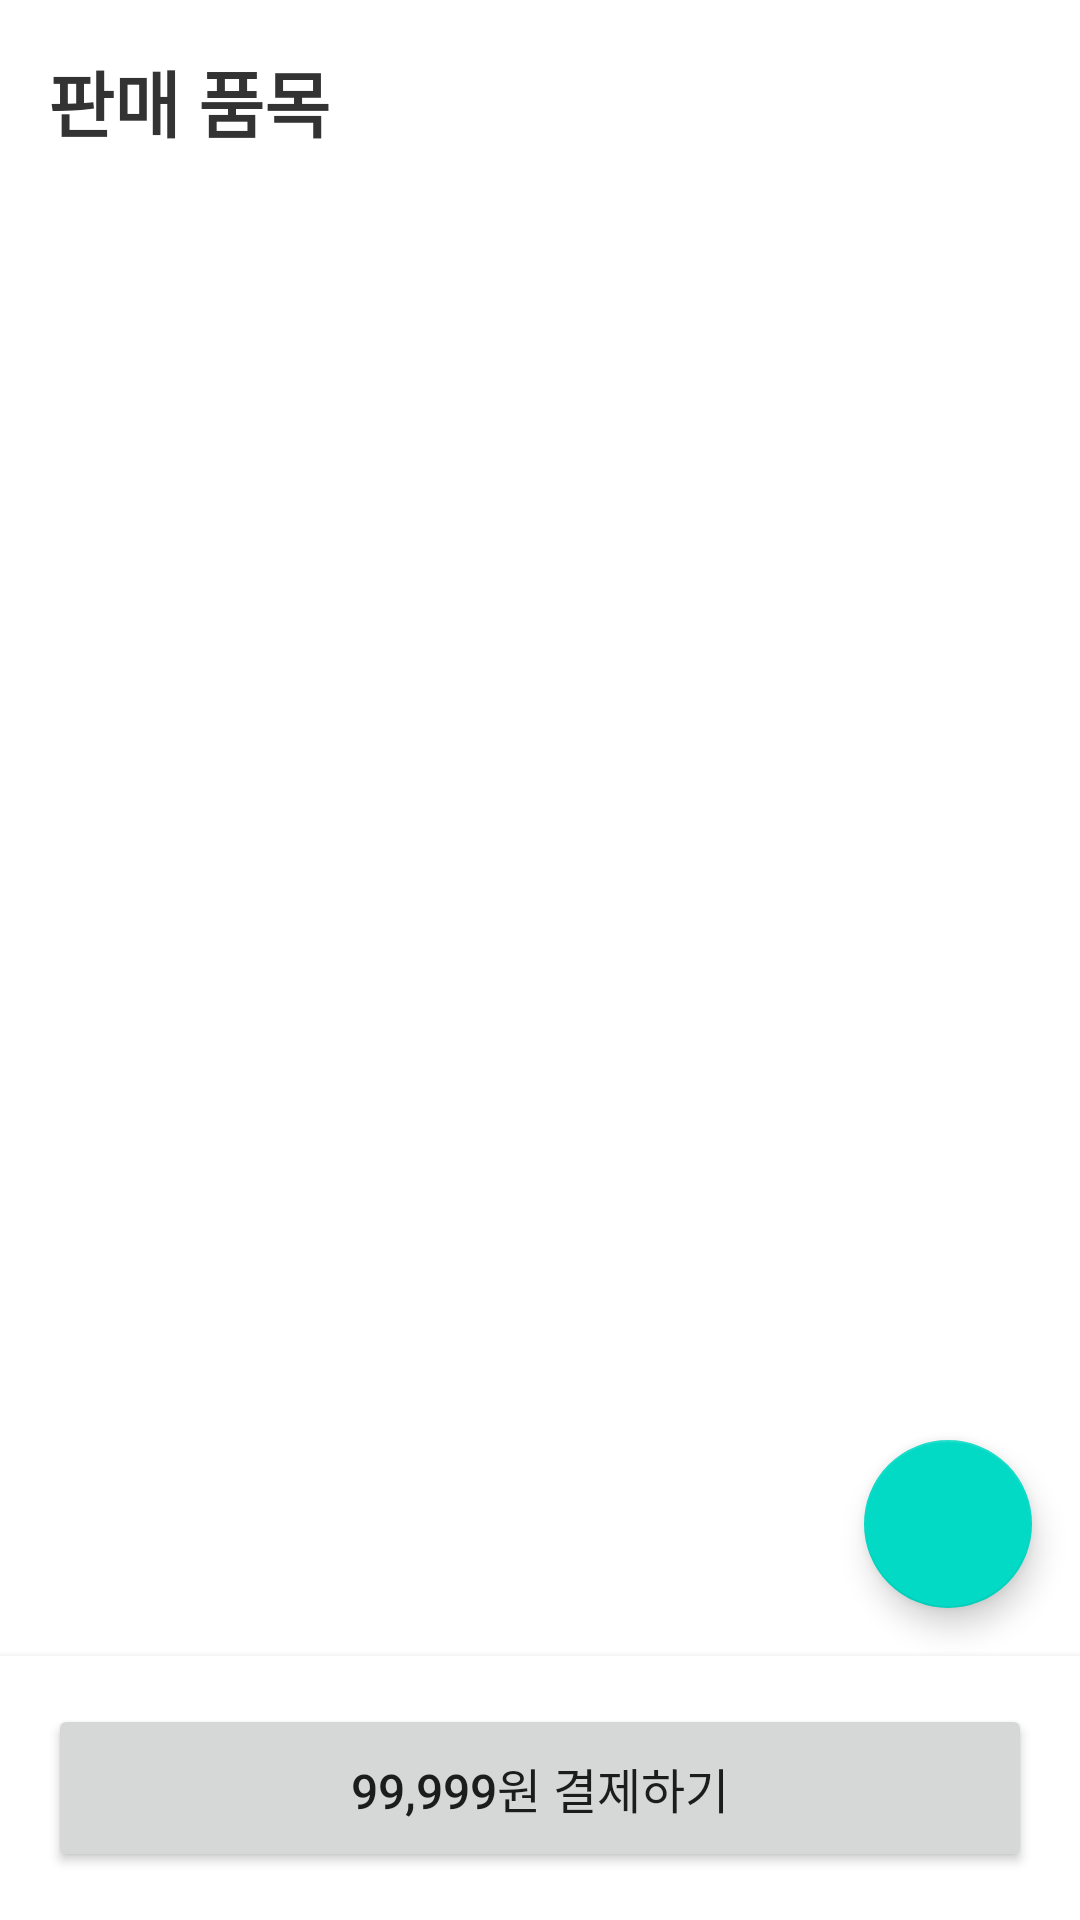

Produce the Android XML layout that renders to this screen, including the resource entries it uses.
<!-- AndroidManifest.xml: application theme Theme.NFCpRo -->
<!-- res/layout/fragment_sellpage.xml -->
<?xml version="1.0" encoding="utf-8"?>
<FrameLayout xmlns:android="http://schemas.android.com/apk/res/android"
    xmlns:app="http://schemas.android.com/apk/res-auto"
    android:layout_width="match_parent"
    android:layout_height="match_parent">

    <androidx.constraintlayout.widget.ConstraintLayout
        android:layout_width="match_parent"
        android:layout_height="match_parent"
        android:background="@android:color/white">

        <TextView
            android:id="@+id/titleText"
            android:layout_width="wrap_content"
            android:layout_height="wrap_content"
            android:layout_marginStart="16dp"
            android:layout_marginTop="16dp"
            android:text="판매 품목"
            android:textColor="#333333"
            android:textSize="24sp"
            android:textStyle="bold"
            app:layout_constraintStart_toStartOf="parent"
            app:layout_constraintTop_toTopOf="parent" />

        <androidx.core.widget.NestedScrollView
            android:id="@+id/scrollView"
            android:layout_width="0dp"
            android:layout_height="0dp"
            android:layout_marginTop="16dp"
            android:fillViewport="true"
            app:layout_constraintBottom_toTopOf="@+id/bottomLayout"
            app:layout_constraintEnd_toEndOf="parent"
            app:layout_constraintStart_toStartOf="parent"
            app:layout_constraintTop_toBottomOf="@+id/titleText">

            <androidx.recyclerview.widget.RecyclerView
                android:id="@+id/recyclerView"
                android:layout_width="match_parent"
                android:layout_height="wrap_content"
                android:clipToPadding="false"
                android:padding="8dp" />

        </androidx.core.widget.NestedScrollView>

        <LinearLayout
            android:id="@+id/bottomLayout"
            android:layout_width="match_parent"
            android:layout_height="wrap_content"
            android:background="@android:color/white"
            android:elevation="4dp"
            android:orientation="vertical"
            android:padding="16dp"
            app:layout_constraintBottom_toBottomOf="parent">

            <Button
                android:id="@+id/priceButton"
                android:layout_width="match_parent"
                android:layout_height="56dp"
                android:text="99,999원 결제하기"
                android:textSize="16sp" />

        </LinearLayout>

        <com.google.android.material.floatingactionbutton.FloatingActionButton
            android:id="@+id/addProductButton"
            android:layout_width="wrap_content"
            android:layout_height="wrap_content"
            android:layout_margin="16dp"
            android:contentDescription="상품 추가"
            android:src="@drawable/ic_add"
            app:layout_constraintBottom_toTopOf="@+id/bottomLayout"
            app:layout_constraintEnd_toEndOf="parent" />

    </androidx.constraintlayout.widget.ConstraintLayout>
</FrameLayout>
<!-- resources referenced by this layout -->
<resources>
  <style name="Theme.NFCpRo" parent="Theme.MaterialComponents.DayNight.DarkActionBar">
  
          <item name="windowNoTitle">true</item>
          
          <item name="colorPrimary">@color/purple_500</item>
          <item name="colorPrimaryVariant">@color/purple_700</item>
          <item name="colorOnPrimary">@color/white</item>
          
          <item name="colorSecondary">@color/teal_200</item>
          <item name="colorSecondaryVariant">@color/teal_700</item>
          <item name="colorOnSecondary">@color/black</item>
          
          <item name="android:statusBarColor">?attr/colorPrimaryVariant</item>
          
      </style>
  <!-- not gathered from this repository: default colours our renderer supplied (Android Studio template values) -->
  <color name="purple_500">#FF6200EE</color>
  <color name="purple_700">#FF3700B3</color>
  <color name="teal_200">#FF03DAC5</color>
  <color name="teal_700">#FF018786</color>
  <color name="black">#FF000000</color>
  <color name="white">#FFFFFFFF</color>
</resources>
